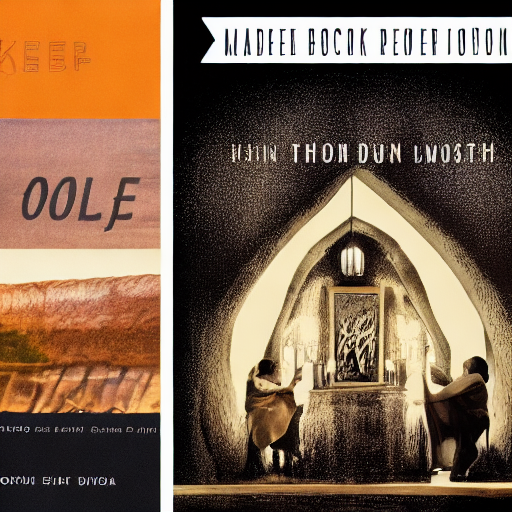
Generation parameters embedded in this image by AUTOMATIC1111 Stable Diffusion web UI or a fork of it (Forge, ...) (PNG 'parameters' text chunk):
book_cover
Steps: 30, Sampler: DDIM, CFG scale: 7, Seed: 1516635991, Size: 512x512, Batch size: 8, Batch pos: 5